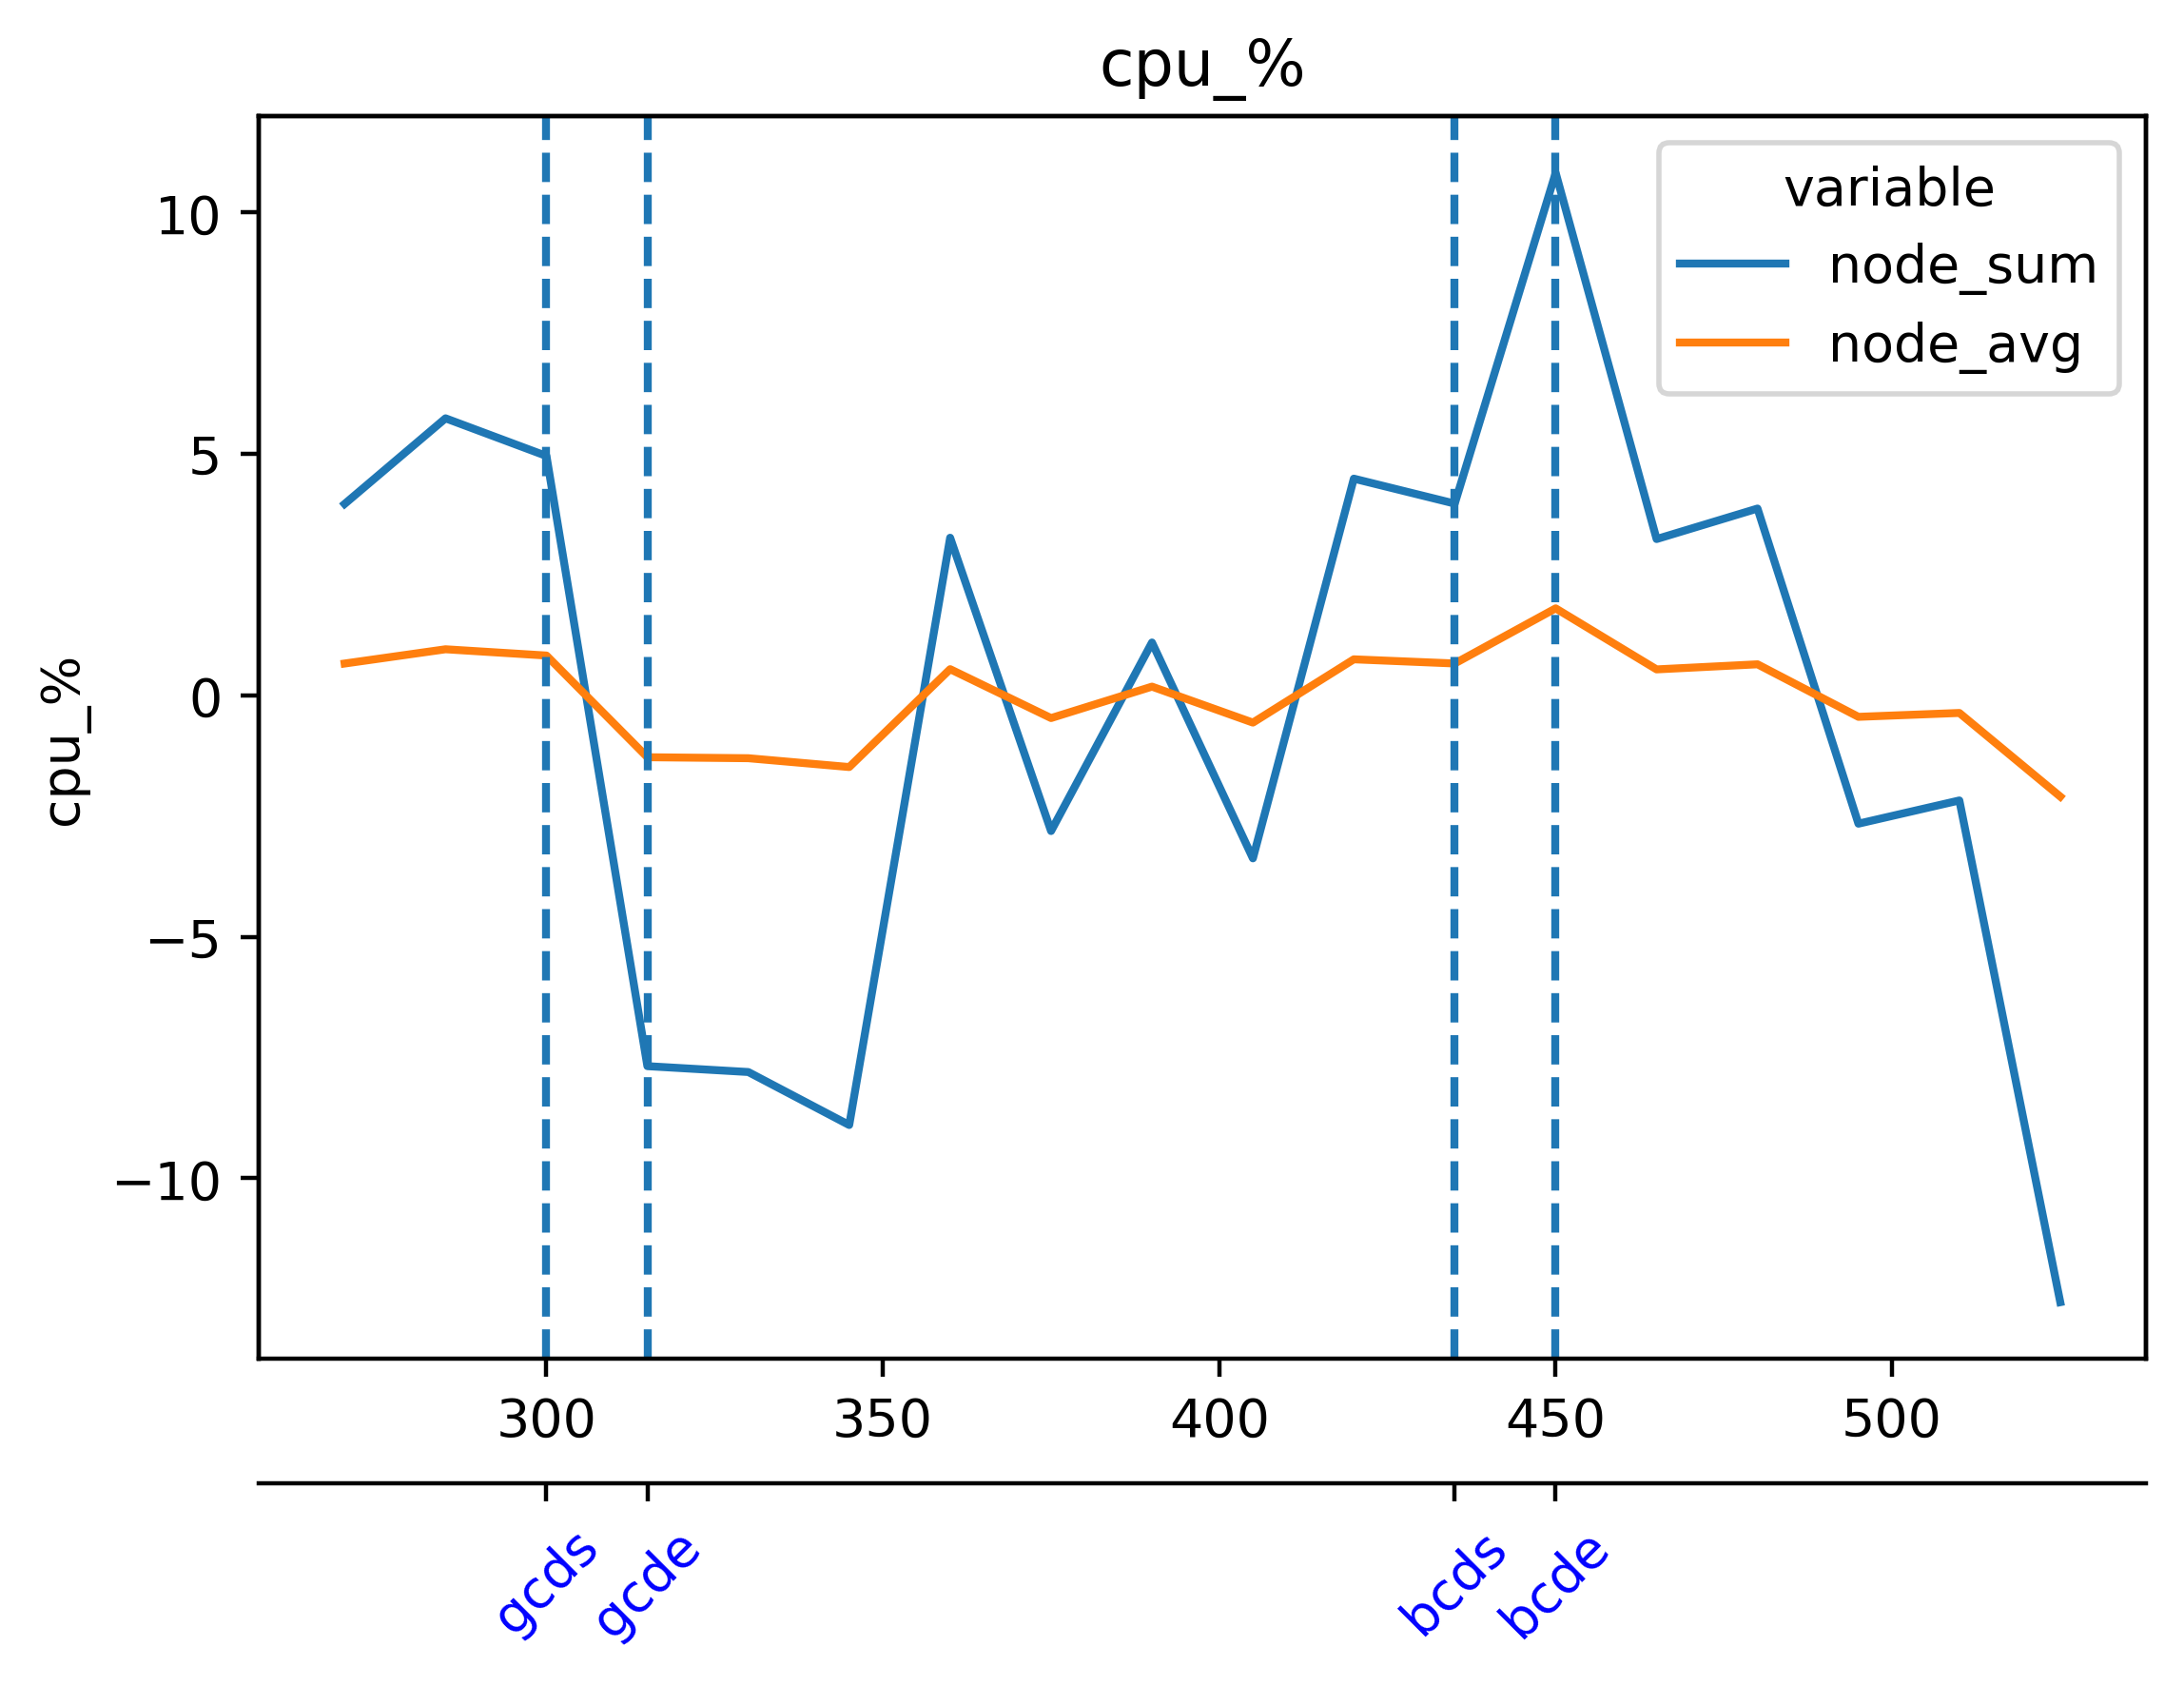

The data file committed next to this chart (first rows):
timestamp, beacon-metrics-gazer--675f3dce361d4f7da9…, cadvisor, cl-1-prysm-geth--a605baf59c4045a38d9e4d5…, cl-2-prysm-geth--19001ea77c3545afa6c69ee…, cl-3-prysm-geth--d90a7d68dc274ecd8867ffb…, cl-4-prysm-geth--5be24fc6314f4152b35f998…, cl-5-prysm-geth--f4c42ddc242b43d7be6229d…, dora--6ad1bbd68ba74d9ea474027c4cbfe50f, el-1-geth-prysm--ae5abeea1d954559abc6f3e…, el-2-geth-prysm--0a52dd5b5d314aa0bb8409a…, el-3-geth-prysm--2b6ea066b8b24382a1b415d…, el-4-geth-prysm--60458066b7af49f9a4a45a6…, el-5-geth-prysm--35ede4594838490089a6718…, el-forkmon--c55ed8e688eb4ca88cb9ae5d8280…, ethereum-metrics-exporter-1-prysm-geth--…, ethereum-metrics-exporter-2-prysm-geth--…, ethereum-metrics-exporter-3-prysm-geth--…, ethereum-metrics-exporter-4-prysm-geth--…, ethereum-metrics-exporter-5-prysm-geth--…, grafana--e9468133916047cd82ef18a42a10721…, helpers-grafana-1, kurtosis-api--6fce6122dc6c43d09e200f491e…, kurtosis-engine--73e0d765f58b4761a30feeb…
1717045825, 0.003458, 24.65, 12.75, 11.88, 12.52, 13.34, 12.2, 0.03436, 5.228, 4.466, 4.125, 5.682, 4.998, 0.8586, 0.2421, 0.2696, 0.2358, 0.2194, 0.2579, 0.3153, 0.06192, 0.1124, 0.2973
1717045840, 0.003548, 24.82, 12.83, 11.81, 11.89, 12.35, 11.95, 0.04934, 5.677, 4.863, 4.704, 5.411, 5.213, 0.7878, 0.1877, 0.2561, 0.2617, 0.2499, 0.2664, 0.3093, 0.07628, 0.1113, 0.2822
1717045855, 0.03788, 23.43, 11.62, 12.07, 12.48, 12.35, 12.32, 0.1453, 5.756, 4.808, 4.812, 5.505, 5.461, 0.8532, 0.2087, 0.2113, 0.2541, 0.2495, 0.2499, 0.2692, 0.1183, 0.09397, 0.0003028
1717045870, 0.03745, 25.68, 12.92, 10.83, 12.48, 12.63, 11.37, 0.1518, 6.181, 5.406, 4.911, 5.033, 5.317, 0.8556, 0.2353, 0.1964, 0.2372, 0.2731, 0.2476, 0.2756, 0.1212, 0.09738, 0.105
1717045885, 0.03695, 28.11, 13.23, 11.46, 13.56, 13.34, 12.82, 0.1391, 6.345, 5.516, 4.583, 5.48, 4.864, 0.974, 0.2641, 0.223, 0.217, 0.2971, 0.2813, 0.2895, 0.1173, 0.1019, 0.1043
1717045900, 0.004432, 26.92, 12.79, 11.72, 13.59, 13.6, 12.95, 0.04524, 6.729, 5.539, 5.513, 5.608, 4.465, 1.074, 0.2686, 0.2414, 0.1978, 0.2855, 0.2678, 0.3028, 0.0844, 0.1043, 0.1102
1717045915, 0.004726, 24.76, 12.46, 12.49, 13.06, 12.41, 13.71, 0.04288, 6.651, 5.593, 6.318, 6.246, 4.746, 1.296, 0.2803, 0.2372, 0.2283, 0.2495, 0.2699, 0.2905, 0.08559, 0.1042, 0.001785
1717045930, 0.004966, 22.65, 12.51, 12.09, 12.67, 13.29, 12.93, 0.0458, 6.578, 5.502, 6.735, 6.335, 3.845, 1.487, 0.2597, 0.233, 0.2226, 0.2466, 0.253, 0.2796, 0.08227, 0.1332, 0.4146
1717045945, 0.004407, 24.46, 13.49, 12.94, 13.94, 13.47, 13.63, 0.04013, 6.427, 5.671, 6.008, 5.969, 4.581, 1.536, 0.2872, 0.2433, 0.2617, 0.2888, 0.2801, 0.2684, 0.07728, 0.1313, 0.3991
1717045960, 0.004535, 25.19, 13.43, 13.14, 13.47, 12.65, 13.3, 0.04306, 6.428, 5.13, 6.478, 5.745, 4.685, 1.564, 0.2566, 0.2656, 0.2705, 0.3092, 0.281, 0.21, 0.08887, 0.1354, 0.4089
1717045975, 0.004986, 26.04, 13.38, 13.99, 13.74, 12.05, 12.93, 0.04055, 6.542, 5.053, 6.272, 5.68, 6.021, 1.44, 0.315, 0.2569, 0.2995, 0.2837, 0.3044, 0.2104, 0.1781, 0.1265, 0.0
1717045990, 0.005122, 25.9, 13.09, 13.84, 12.52, 12.3, 12.94, 0.07016, 6.641, 4.863, 6.618, 6.63, 5.32, 1.569, 0.2752, 0.2189, 0.2979, 0.2822, 0.3024, 0.2063, 0.172, 0.1256, 0.2052
1717046005, 0.004445, 24.81, 13.33, 13.94, 13.7, 14.58, 14.01, 0.06859, 6.8, 4.982, 5.724, 6.773, 4.9, 1.527, 0.3141, 0.2188, 0.276, 0.3196, 0.2974, 0.3209, 0.1635, 0.1247, 0.2597
1717046020, 0.004111, 24.2, 13.2, 12.62, 13.34, 14.41, 14.18, 0.06903, 6.347, 5.313, 6.409, 6.631, 4.179, 1.503, 0.2636, 0.1957, 0.2847, 0.2851, 0.2767, 0.274, 0.08935, 0.1039, 0.2009
1717046035, 0.004184, 24.33, 12.26, 12.15, 13.21, 14.26, 13.61, 0.04186, 5.916, 5.109, 6.11, 6.143, 4.965, 1.43, 0.2647, 0.2023, 0.2972, 0.2322, 0.2397, 0.299, 0.08835, 0.1061, 0.001092
1717046050, 0.004617, 24.53, 11.44, 12.34, 13.02, 12.57, 12.68, 0.04327, 6.108, 5.799, 6.33, 5.981, 5.689, 1.913, 0.2511, 0.1996, 0.2998, 0.2121, 0.2548, 0.2124, 0.08031, 0.1386, 0.109
1717046065, 0.004106, 24.57, 12.26, 12.5, 13.39, 13.73, 13.71, 0.046, 5.57, 5.57, 5.775, 5.765, 6.668, 1.911, 0.2812, 0.2539, 0.3127, 0.2506, 0.2511, 0.2364, 0.07138, 0.1385, 0.1299
1717046080, 0.004743, 23, 12.35, 12.13, 13.27, 13.42, 13.25, 0.0505, 5.635, 5.801, 6.243, 5.959, 6.28, 1.988, 0.2875, 0.2678, 0.3111, 0.2559, 0.2722, 0.1781, 0.08049, 0.1396, 0.1223
1717046095, 0.004897, 22.61, 12.54, 12.13, 13.22, 14.37, 13.61, 0.04929, 5.146, 5.359, 5.915, 6.038, 5.681, 1.619, 0.2664, 0.2626, 0.3102, 0.2404, 0.2719, 0.4164, 0.1193, 0.1047, 0.0004703
1717046110, 0.005458, 23.82, 12.37, 13.37, 13.53, 14.02, 13.19, 0.0625, 6.226, 5.991, 6.041, 6.269, 4.757, 1.796, 0.2463, 0.2269, 0.2723, 0.2436, 0.289, 0.4743, 0.3172, 0.1073, 0.2247
1717046125, 0.005097, 23.67, 12.76, 13, 14.07, 13.9, 13.61, 0.06031, 6.222, 6.249, 6.195, 6.097, 4.695, 1.844, 0.2535, 0.2475, 0.2411, 0.3024, 0.2766, 0.5173, 0.312, 0.1045, 0.2868
1717046140, 0.004367, 23.89, 12.28, 11.48, 13.24, 12.81, 12.36, 0.06083, 5.883, 6.559, 5.87, 5.37, 3.936, 1.553, 0.246, 0.2216, 0.2311, 0.2884, 0.2715, 0.2479, 0.2811, 0.09744, 0.2785
1717046155, 0.004716, 22.09, 11.97, 10.84, 13.28, 11.97, 11.73, 0.0463, 5.572, 6.521, 6.181, 5.438, 4.733, 1.533, 0.2682, 0.2036, 0.214, 0.2794, 0.2501, 0.2206, 0.07707, 0.09719, 0.0
1717046170, 0.004422, 22.17, 11.21, 10.73, 13.11, 12.42, 12.36, 0.04755, 5.527, 6.429, 5.85, 5.74, 4.776, 1.555, 0.24, 0.1692, 0.2215, 0.24, 0.2488, 0.322, 0.07141, 0.1236, 0.0
1717046185, 0.004702, 22.12, 12.97, 12.44, 13.53, 11.9, 13.42, 0.04629, 6.111, 6.705, 6.146, 6.787, 5.722, 1.938, 0.2816, 0.2157, 0.248, 0.2408, 0.2595, 0.3933, 0.07358, 0.1317, 0.0
1717046200, 0.004578, 24.15, 12.74, 12.25, 12.87, 11.38, 12.99, 0.04887, 6.449, 6.148, 5.388, 6.991, 5.516, 1.757, 0.2478, 0.2166, 0.2783, 0.2268, 0.2556, 0.3766, 0.09284, 0.1316, 0.1234
1717046215, 0.005219, 24.1, 13.1, 13, 13.18, 11.74, 12.7, 0.04879, 6.407, 5.716, 5.482, 6.255, 5.764, 1.554, 0.287, 0.2364, 0.2683, 0.2205, 0.2789, 0.2401, 0.1683, 0.1061, 0.1043
1717046230, 0.005535, 24.17, 11.72, 12.1, 12.71, 12.81, 12.66, 0.07135, 5.844, 5.406, 5.773, 5.742, 6.081, 1.577, 0.2674, 0.196, 0.2864, 0.2397, 0.2735, 0.2252, 0.1644, 0.1049, 0.1162
1717046245, 0.07646, 22.18, 12.83, 12.84, 13.95, 14.37, 13.4, 0.1874, 5.404, 5.075, 6.477, 5.4, 5.854, 1.77, 0.3045, 0.2503, 0.2674, 0.2725, 0.2954, 0.2745, 0.149, 0.107, 0.0006861
1717046260, 0.07801, 22.05, 13.31, 12.18, 13.7, 13.52, 13.65, 0.1866, 5.244, 5.797, 6.313, 5.712, 5.39, 1.741, 0.2796, 0.2215, 0.3434, 0.2739, 0.3089, 0.2729, 0.08527, 0.1075, 0.09654
1717046275, 0.07648, 21.42, 13.43, 12.8, 14.26, 13.71, 13.84, 0.1692, 5.988, 6.091, 6.276, 5.998, 4.61, 1.594, 0.2816, 0.2588, 0.314, 0.242, 0.3197, 0.2823, 0.08106, 0.1065, 0.1174
1717046290, 0.005294, 23.59, 12.11, 12.63, 13.62, 12.05, 13.5, 0.04519, 5.813, 6.771, 6.147, 6.262, 5.045, 1.682, 0.2417, 0.2263, 0.3172, 0.2018, 0.2961, 0.4064, 0.07392, 0.1342, 0.09227
1717046305, 0.004927, 24.64, 12.61, 13.12, 13.21, 13.2, 12.78, 0.04316, 6.764, 6.558, 6.041, 5.77, 5.414, 1.811, 0.263, 0.2697, 0.2752, 0.2228, 0.3122, 0.6623, 0.06687, 0.1329, 0.001807
1717046320, 0.004808, 25.7, 12.75, 12.43, 12.85, 12.77, 12.62, 0.04218, 6.071, 5.681, 5.95, 5.6, 5.652, 1.797, 0.2518, 0.2308, 0.2797, 0.2334, 0.2779, 0.61, 0.0742, 0.1335, 0.1014
1717046335, 0.005198, 25.04, 12.76, 12.1, 11.43, 13.71, 12.48, 0.04026, 6.517, 5.442, 4.819, 5.455, 6.401, 1.531, 0.2641, 0.2017, 0.2913, 0.2349, 0.284, 0.4405, 0.1141, 0.1041, 0.1213
1717046350, 0.005429, 26.31, 11.54, 12.06, 11.37, 12.36, 11.98, 0.0407, 5.542, 5.157, 4.964, 5.38, 6.083, 1.644, 0.2432, 0.2164, 0.2496, 0.2196, 0.2422, 0.2359, 0.1068, 0.1032, 0.1348
